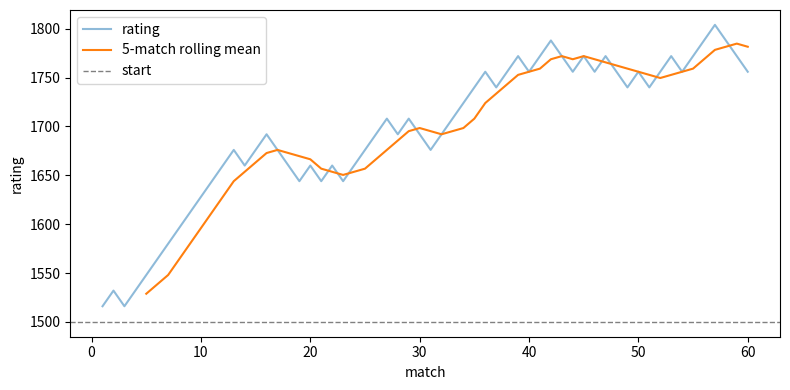

Reproduce this figure in Python.
"""Worked example: a player's match history as lists.

Run:  python example.py   (also writes output/ratings.png)
"""
import pathlib
import random

import matplotlib

matplotlib.use("Agg")
import matplotlib.pyplot as plt  # noqa: E402

random.seed(7)
# A player who is slightly better than average: wins 56% of games.
results = ["W" if random.random() < 0.56 else "L" for _ in range(60)]

# 1. Win rate vs the 50% baseline
wins = results.count("W")
print(f"Matches: {len(results)}, wins: {wins}, win rate: {wins / len(results):.1%} (baseline 50%)")
print("Last 10:", "".join(results[-10:]), f"-> {results[-10:].count('W') / 10:.0%}")

# 2. Rating series: start 1500, +16 for a win, -16 for a loss
ratings = []
current = 1500
for r in results:
    current += 16 if r == "W" else -16
    ratings.append(current)
print("First 5 ratings:", ratings[:5])
print("Final rating:   ", ratings[-1])

# 3. Peak: max() gives the value, .index() finds where it first occurred
best = max(ratings)
print(f"Peak rating {best} after match {ratings.index(best) + 1}")

# 4. Rolling 5-match average
k = 5
rolling = []
for i in range(k - 1, len(ratings)):
    window = ratings[i - k + 1 : i + 1]
    rolling.append(sum(window) / k)
print(f"{len(ratings)} ratings -> {len(rolling)} rolling values (n - k + 1)")

# 5. A small list-of-lists table, sorted by rating
table = [["Ana", 1612], ["Ben", 1490], ["You", ratings[-1]], ["Cy", 1530]]
print("Leaderboard:")
for name, rating in sorted(table, key=lambda row: row[1], reverse=True):
    print(f"  {name:<4} {rating}")

# 6. Chart
out = pathlib.Path("output")
out.mkdir(exist_ok=True)
fig, ax = plt.subplots(figsize=(8, 4))
ax.plot(range(1, len(ratings) + 1), ratings, label="rating", alpha=0.5)
ax.plot(range(k, len(ratings) + 1), rolling, label=f"{k}-match rolling mean")
ax.axhline(1500, color="grey", linestyle="--", linewidth=1, label="start")
ax.set_xlabel("match")
ax.set_ylabel("rating")
ax.legend()
fig.tight_layout()
fig.savefig(out / "ratings.png", dpi=100)
print("Saved", out / "ratings.png")
